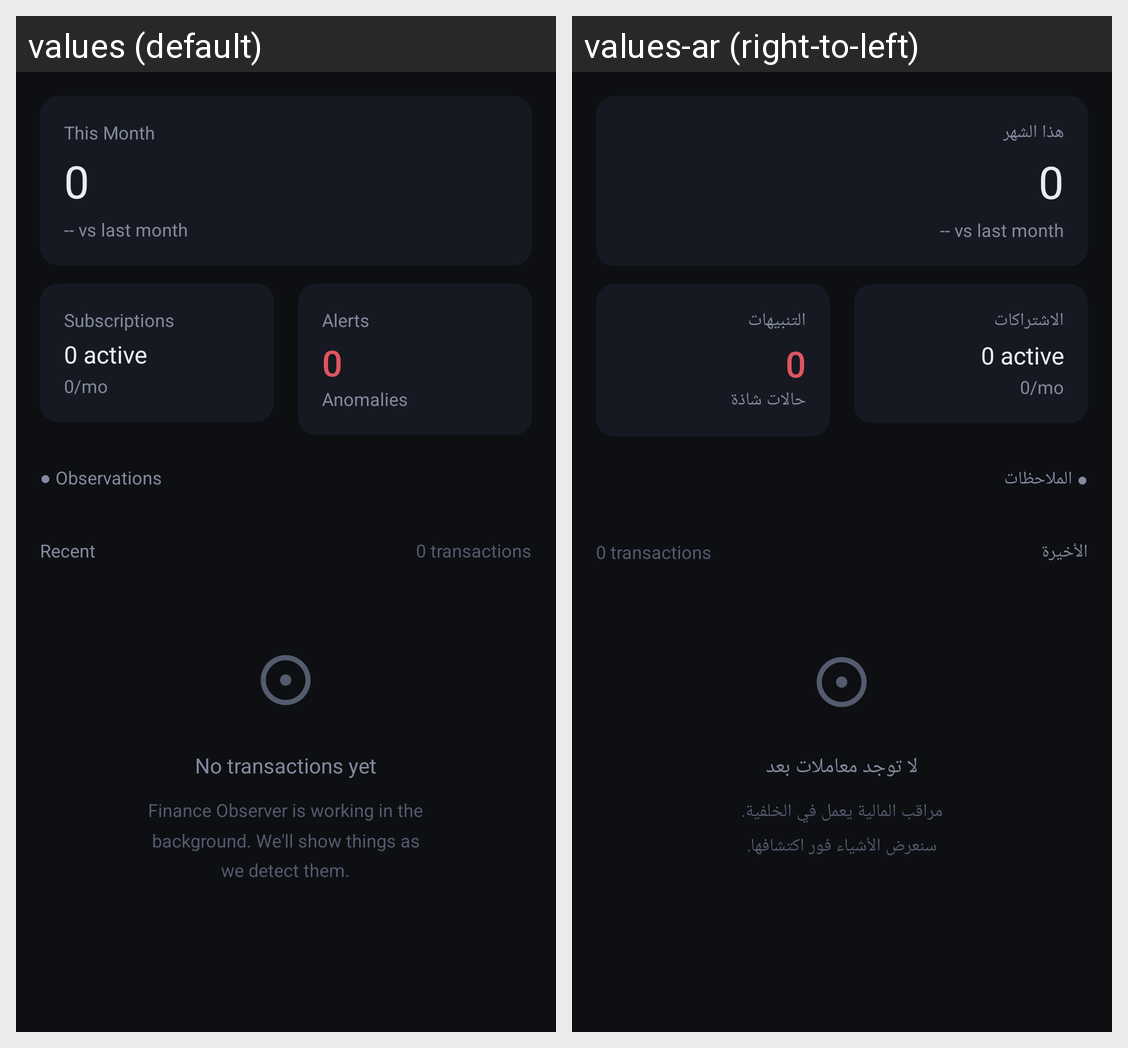

For this localized Android screen grid, give each drawn string resource with its value in every locale shown.
Android screen res/layout/fragment_home.xml rendered under 2 locales, left to right: values (default), values-ar (right-to-left). Device: Nexus 5 (rendered at 1080×1920; each locale shown at half size, 540×960, under a caption strip naming it); theme Theme.FinanceObserver.
Strings drawn on this screen, with the default value and each locale's value (text and hints the layout hard-codes, and strings that could not be matched under every locale, appear in the picture but are not listed):

this_month
  values: This Month
  values-ar: هذا الشهر

subscriptions_label
  values: Subscriptions
  values-ar: الاشتراكات

alerts_label
  values: Alerts
  values-ar: التنبيهات

anomalies_label
  values: Anomalies
  values-ar: حالات شاذة

observations_label
  values: ● Observations
  values-ar: ● الملاحظات

recent_label
  values: Recent
  values-ar: الأخيرة

no_transactions_yet
  values: No transactions yet
  values-ar: لا توجد معاملات بعد

background_working
  values: Finance Observer is working in the
      background. We'll show things as
      we detect them.
  values-ar: مراقب المالية يعمل في الخلفية.
      سنعرض الأشياء فور اكتشافها.
